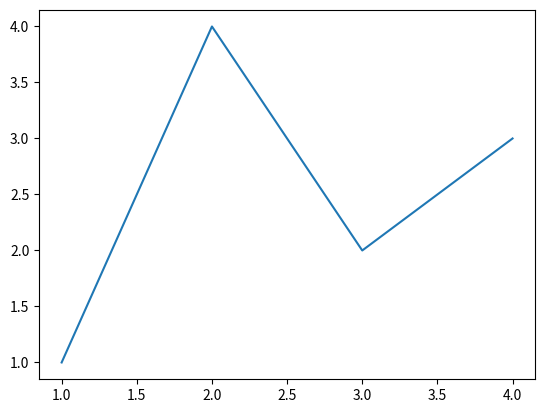
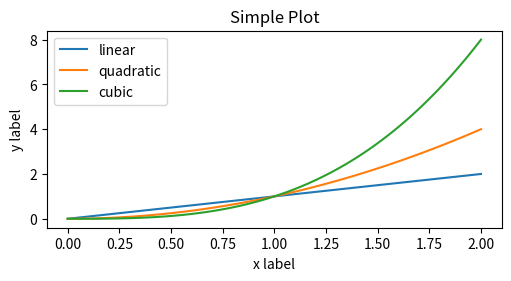
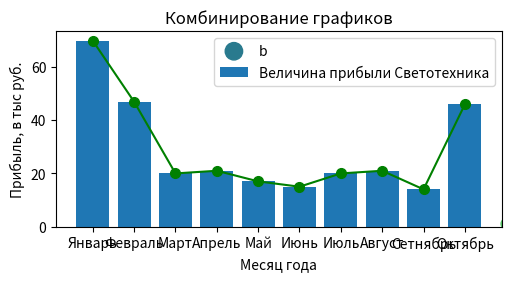

Here is the Python script that generated these plots, in order:
#  Домашнее задание по теме "Обзор сторонних библиотек Python"
# Цель: познакомиться с использованием сторонних библиотек в Python и применить их в различных задачах.

import matplotlib.pyplot as plt
import numpy as np

fig, ax = plt.subplots()             # Create a figure containing a single Axes.
ax.plot([1, 2, 3, 4], [1, 4, 2, 3])  # Plot some data on the Axes.
plt.show()                           # Show the figure.

x = np.linspace(0, 2, 100)  # Sample data.

plt.figure(figsize=(5, 2.7), layout='constrained')
plt.plot(x, x, label='linear')  # Plot some data on the (implicit) Axes.
plt.plot(x, x**2, label='quadratic')  # etc.
plt.plot(x, x**3, label='cubic')
plt.xlabel('x label')
plt.ylabel('y label')
plt.title("Simple Plot")
plt.legend()
plt.show()

np.random.seed(19680801)  # seed the random number generator.
data = {'a': np.arange(50),
        'c': np.random.randint(0, 50, 50),
        'd': np.random.randn(50)}
data['b'] = data['a'] + 10 * np.random.randn(50)
data['d'] = np.abs(data['d']) * 100

fig, ax = plt.subplots(figsize=(5, 2.7), layout='constrained')
ax.scatter('a', 'b', c='c', s='d', data=data)
ax.set_xlabel('entry a')
ax.set_ylabel('entry b')
plt.show()

x = ['Январь', 'Февраль', 'Март', 'Апрель', 'Май', 'Июнь', 'Июль', 'Август', 'Сетнябрь', 'Октябрь']
y = [70, 47, 20, 21, 17, 15, 20, 21, 14, 46]

plt.bar(x, y, label='Величина прибыли Светотехника')
plt.plot(x, y, color='green', marker='o', markersize=7)

plt.xlabel('Месяц года')
plt.ylabel('Прибыль, в тыс руб.')
plt.title('Комбинирование графиков')
plt.legend()
plt.show()
